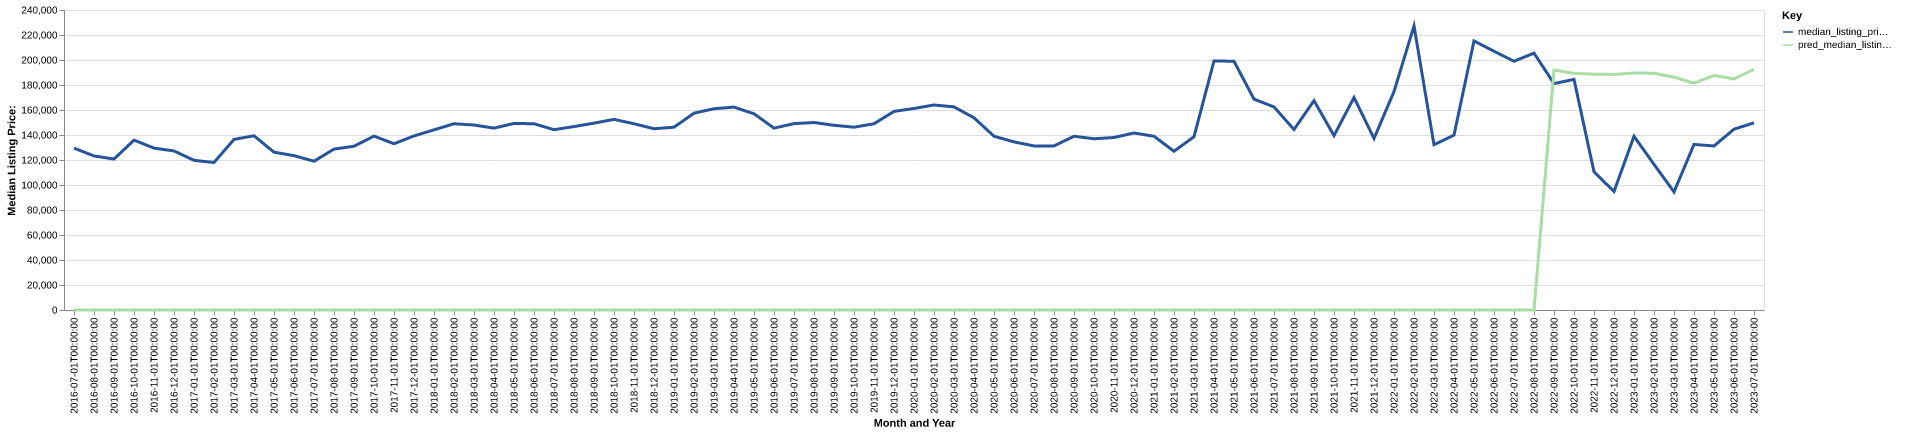

The table this chart was drawn from, first rows:
date, time_idx, median_listing_price, thirty_year_interest_rate_five, month, county_name, active_listing_count, median_days_on_market, pred_median_listing_price, month_year
2016-07-01, 0, 129500, 3.72, 7, jasper, ms, 43.0, 93.0, 0, Jul-2016
2016-08-01, 1, 123250, 3.73, 8, jasper, ms, 40.0, 124.0, 0, Aug-2016
2016-09-01, 2, 120750, 3.66, 9, jasper, ms, 45.0, 129.0, 0, Sep-2016
2016-10-01, 3, 135900, 3.64, 10, jasper, ms, 49.0, 110.0, 0, Oct-2016
2016-11-01, 4, 129500, 3.66, 11, jasper, ms, 53.0, 148.0, 0, Nov-2016
2016-12-01, 5, 127250, 3.48, 12, jasper, ms, 50.0, 159.0, 0, Dec-2016
2017-01-01, 6, 119750, 3.45, 1, jasper, ms, 43.0, 170.0, 0, Jan-2017
2017-02-01, 7, 118000, 3.5, 2, jasper, ms, 41.0, 149.0, 0, Feb-2017
2017-03-01, 8, 136475, 3.52, 3, jasper, ms, 39.0, 160.0, 0, Mar-2017
2017-04-01, 9, 139400, 4.03, 4, jasper, ms, 38.0, 94.0, 0, Apr-2017
2017-05-01, 10, 126250, 4.32, 5, jasper, ms, 38.0, 72.0, 0, May-2017
2017-06-01, 11, 123500, 4.2, 6, jasper, ms, 39.0, 74.0, 0, Jun-2017
2017-07-01, 12, 119000, 4.19, 7, jasper, ms, 38.0, 89.0, 0, Jul-2017
2017-08-01, 13, 128750, 4.3, 8, jasper, ms, 47.0, 99.0, 0, Aug-2017
2017-09-01, 14, 131000, 4.1, 9, jasper, ms, 50.0, 98.0, 0, Sep-2017
2017-10-01, 15, 139125, 4.05, 10, jasper, ms, 54.0, 92.0, 0, Oct-2017
2017-11-01, 16, 133000, 3.94, 11, jasper, ms, 60.0, 90.0, 0, Nov-2017
2017-12-01, 17, 139250, 4.03, 12, jasper, ms, 61.0, 117.0, 0, Dec-2017
2018-01-01, 18, 144125, 3.93, 1, jasper, ms, 61.0, 116.0, 0, Jan-2018
2018-02-01, 19, 149000, 3.83, 2, jasper, ms, 56.0, 145.0, 0, Feb-2018
2018-03-01, 20, 148000, 3.94, 3, jasper, ms, 51.0, 154.0, 0, Mar-2018
2018-04-01, 21, 145500, 3.95, 4, jasper, ms, 56.0, 147.0, 0, Apr-2018
2018-05-01, 22, 149250, 3.99, 5, jasper, ms, 52.0, 87.0, 0, May-2018
2018-06-01, 23, 149000, 4.15, 6, jasper, ms, 51.0, 92.0, 0, Jun-2018
2018-07-01, 24, 144250, 4.4, 7, jasper, ms, 44.0, 106.0, 0, Jul-2018
2018-08-01, 25, 146750, 4.46, 8, jasper, ms, 46.0, 107.0, 0, Aug-2018
2018-09-01, 26, 149500, 4.58, 9, jasper, ms, 44.0, 122.0, 0, Sep-2018
2018-10-01, 27, 152500, 4.66, 10, jasper, ms, 43.0, 101.0, 0, Oct-2018
2018-11-01, 28, 149000, 4.62, 11, jasper, ms, 42.0, 103.0, 0, Nov-2018
2018-12-01, 29, 145000, 4.54, 12, jasper, ms, 42.0, 131.0, 0, Dec-2018
2019-01-01, 30, 146250, 4.6, 1, jasper, ms, 45.0, 151.0, 0, Jan-2019
2019-02-01, 31, 157450, 4.72, 2, jasper, ms, 42.0, 151.0, 0, Feb-2019
2019-03-01, 32, 161014, 4.9, 3, jasper, ms, 40.0, 142.0, 0, Mar-2019
2019-04-01, 33, 162314, 4.94, 4, jasper, ms, 40.0, 126.0, 0, Apr-2019
2019-05-01, 34, 157000, 4.75, 5, jasper, ms, 39.0, 125.0, 0, May-2019
2019-06-01, 35, 145500, 4.51, 6, jasper, ms, 35.0, 116.0, 0, Jun-2019
2019-07-01, 36, 149100, 4.41, 7, jasper, ms, 37.0, 71.0, 0, Jul-2019
2019-08-01, 37, 150000, 4.41, 8, jasper, ms, 36.0, 83.0, 0, Aug-2019
2019-09-01, 38, 147750, 4.2, 9, jasper, ms, 35.0, 96.0, 0, Sep-2019
2019-10-01, 39, 146250, 4.14, 10, jasper, ms, 35.0, 105.0, 0, Oct-2019
2019-11-01, 40, 149000, 3.84, 11, jasper, ms, 36.0, 109.0, 0, Nov-2019
2019-12-01, 41, 158875, 3.81, 12, jasper, ms, 38.0, 95.0, 0, Dec-2019
2020-01-01, 42, 161250, 3.75, 1, jasper, ms, 40.0, 104.0, 0, Jan-2020
2020-02-01, 43, 164000, 3.73, 2, jasper, ms, 35.0, 126.0, 0, Feb-2020
2020-03-01, 44, 162500, 3.78, 3, jasper, ms, 32.0, 135.0, 0, Mar-2020
2020-04-01, 45, 153750, 3.75, 4, jasper, ms, 32.0, 143.0, 0, Apr-2020
2020-05-01, 46, 139000, 3.74, 5, jasper, ms, 32.0, 100.0, 0, May-2020
2020-06-01, 47, 134500, 3.72, 6, jasper, ms, 32.0, 104.0, 0, Jun-2020
2020-07-01, 48, 131250, 3.49, 7, jasper, ms, 33.0, 93.0, 0, Jul-2020
2020-08-01, 49, 131250, 3.65, 8, jasper, ms, 29.0, 108.0, 0, Aug-2020
2020-09-01, 50, 139000, 3.33, 9, jasper, ms, 26.0, 134.0, 0, Sep-2020
2020-10-01, 51, 137000, 3.28, 10, jasper, ms, 23.0, 149.0, 0, Oct-2020
2020-11-01, 52, 138000, 3.21, 11, jasper, ms, 25.0, 110.0, 0, Nov-2020
2020-12-01, 53, 141625, 3.07, 12, jasper, ms, 29.0, 65.0, 0, Dec-2020
2021-01-01, 54, 139000, 2.99, 1, jasper, ms, 30.0, 80.0, 0, Jan-2021
2021-02-01, 55, 127000, 2.93, 2, jasper, ms, 27.0, 85.0, 0, Feb-2021
2021-03-01, 56, 138625, 2.88, 3, jasper, ms, 25.0, 108.0, 0, Mar-2021
2021-04-01, 57, 199250, 2.84, 4, jasper, ms, 18.0, 132.0, 0, Apr-2021
2021-05-01, 58, 199000, 2.71, 5, jasper, ms, 13.0, 100.0, 0, May-2021
2021-06-01, 59, 168700, 2.79, 6, jasper, ms, 14.0, 31.0, 0, Jun-2021
... 25 more rows
